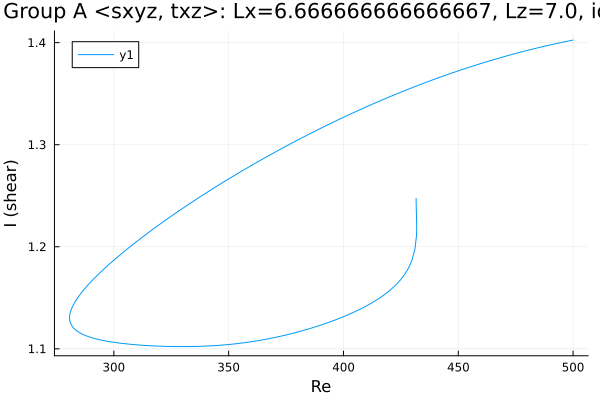

The table this chart was drawn from, first rows:
Re, shear
431.6, 1.247
431.6, 1.247
431.6, 1.247
431.6, 1.247
431.6, 1.247
431.6, 1.247
431.6, 1.246
431.7, 1.24
431.7, 1.235
431.8, 1.231
431.8, 1.229
431.8, 1.227
431.9, 1.226
431.9, 1.225
431.9, 1.224
431.9, 1.223
431.9, 1.222
431.9, 1.222
431.9, 1.221
431.9, 1.221
431.9, 1.221
431.9, 1.22
431.9, 1.22
431.9, 1.22
431.9, 1.22
431.9, 1.22
431.9, 1.22
431.9, 1.22
431.9, 1.219
431.9, 1.219
431.9, 1.219
431.9, 1.219
431.9, 1.219
431.9, 1.219
431.9, 1.219
431.9, 1.219
431.9, 1.219
431.9, 1.219
431.9, 1.219
431.9, 1.219
431.9, 1.219
431.9, 1.219
431.9, 1.219
431.9, 1.219
431.9, 1.219
431.9, 1.218
431.9, 1.216
431.9, 1.215
431.8, 1.211
431.1, 1.197
429.7, 1.186
428.3, 1.179
427.6, 1.176
426.2, 1.172
424.8, 1.168
423.4, 1.164
422, 1.161
420.6, 1.158
419.2, 1.155
417.7, 1.153
... 330 more rows
